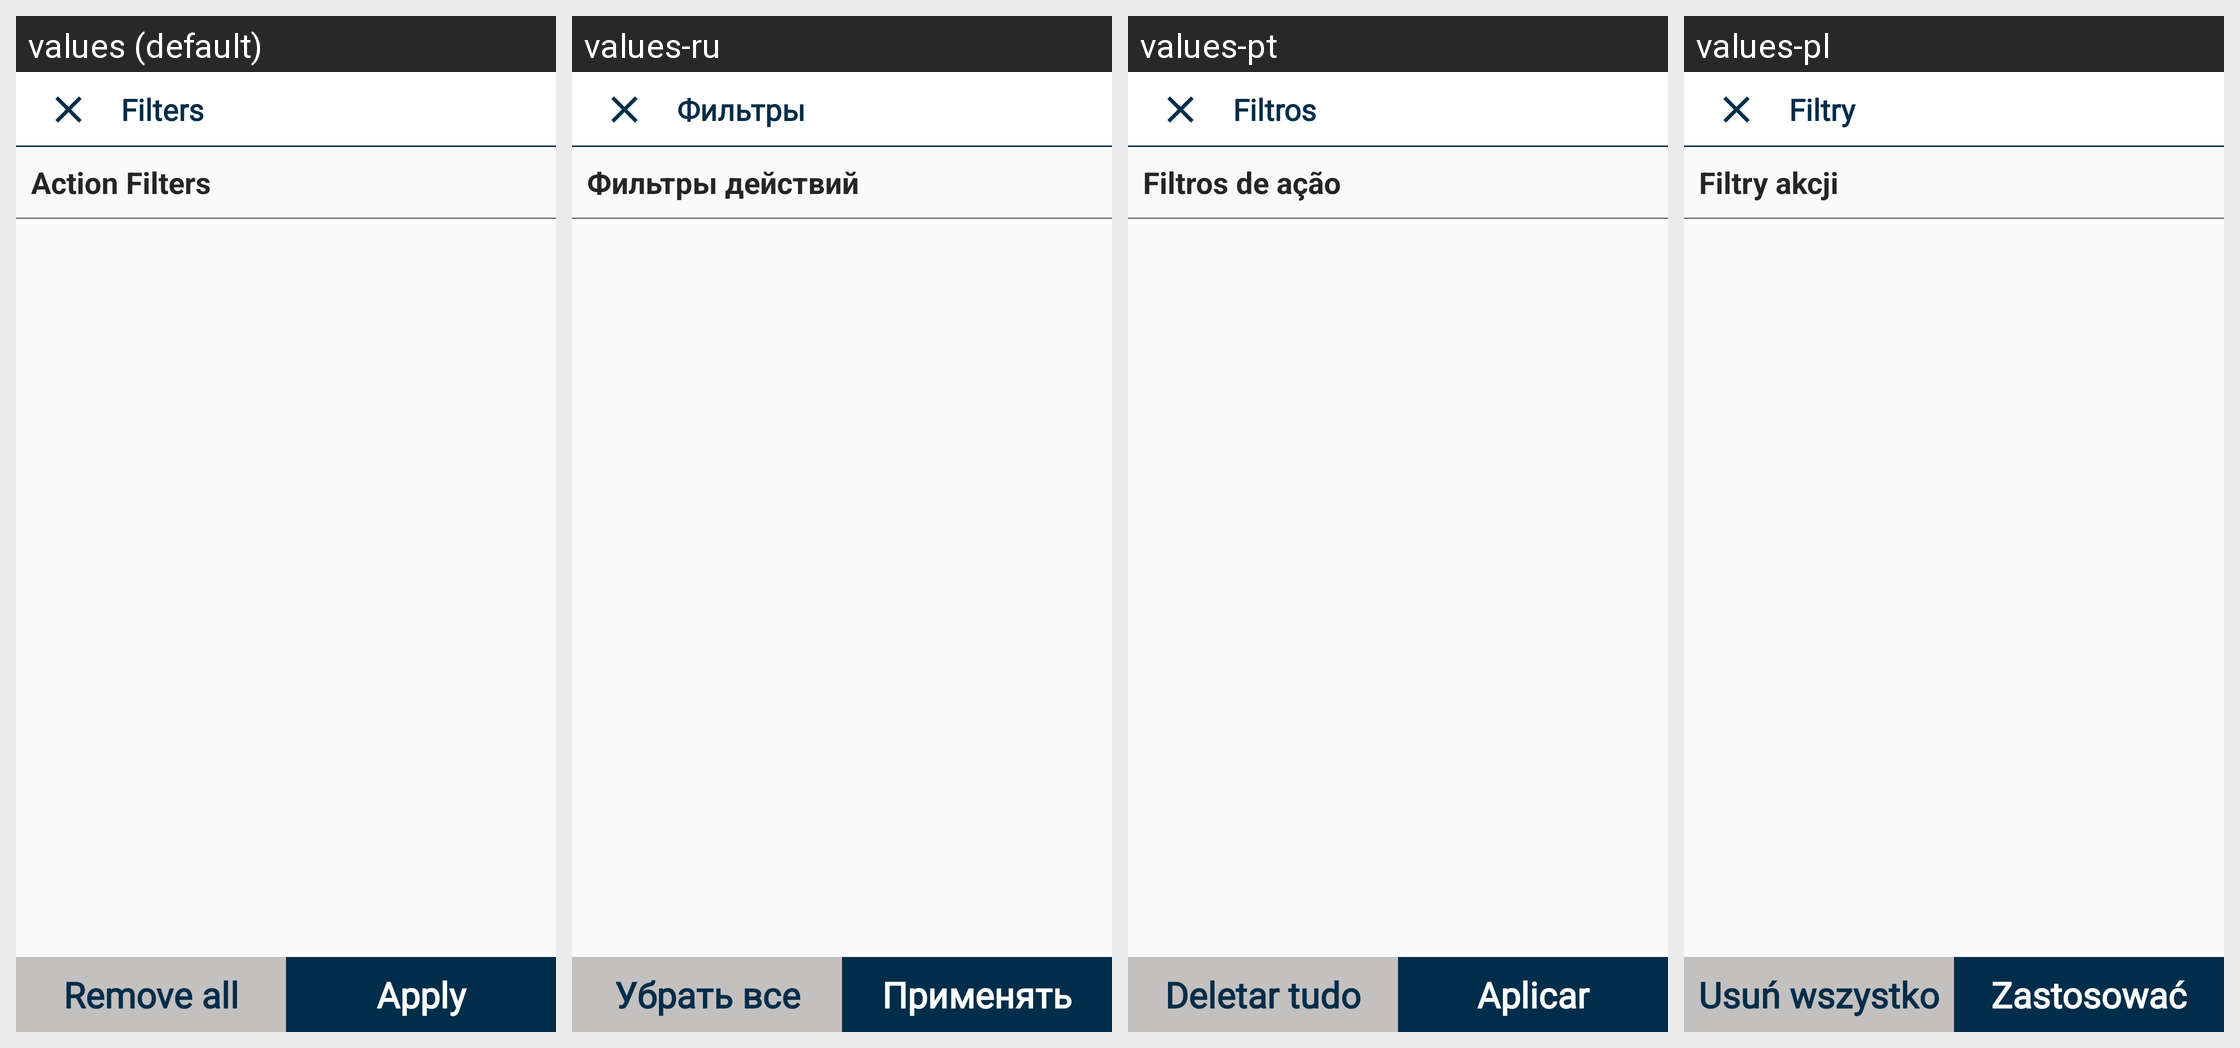

This grid shows one Android layout under several languages. Give, for every string resource on the screen, its name, the default text and each shown locale's text.
Android screen res/layout/fc_filter_scrn.xml rendered under 4 locales, left to right: values (default), values-ru, values-pt, values-pl. Device: Nexus 5 (rendered at 1080×1920; each locale shown at half size, 540×960, under a caption strip naming it); theme AppTheme.
Strings drawn on this screen, with the default value and each locale's value (text and hints the layout hard-codes, and strings that could not be matched under every locale, appear in the picture but are not listed):

filters_ttl
  values: Filters
  values-ru: Фильтры
  values-pt: Filtros
  values-pl: Filtry

action_filters
  values: Action Filters
  values-ru: Фильтры действий
  values-pt: Filtros de ação
  values-pl: Filtry akcji

remove_all
  values: Remove all
  values-ru: Убрать все
  values-pt: Deletar tudo
  values-pl: Usuń wszystko

apply
  values: Apply
  values-ru: Применять
  values-pt: Aplicar
  values-pl: Zastosować
